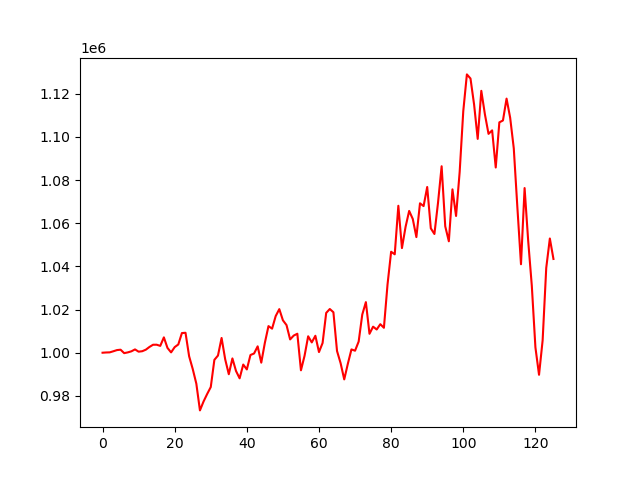

The file beside this chart, header and first rows:
, 0
0, 1000000
1, 1000115
2, 1000170
3, 1000676
4, 1001222
5, 1001398
6, 999802
7, 1000156
8, 1000652
9, 1001533
10, 1000487
11, 1000696
12, 1001408
13, 1002666
14, 1003694
15, 1003711
16, 1003167
17, 1007115
18, 1002225
19, 1000145
20, 1002600
21, 1003825
22, 1009109
23, 1009241
24, 998359
25, 992459
26, 985652
27, 973276
28, 977403
29, 980875
30, 984088
31, 996691
32, 998693
33, 1006843
34, 996942
35, 990033
36, 997356
37, 991535
38, 988135
39, 994520
40, 992258
41, 998942
42, 999637
43, 1002956
44, 995387
45, 1004620
46, 1012326
47, 1011153
48, 1016979
49, 1020198
50, 1015024
51, 1012799
52, 1006164
53, 1007942
54, 1008797
55, 991847
56, 998572
57, 1007613
58, 1004775
59, 1007854
... 66 more rows
